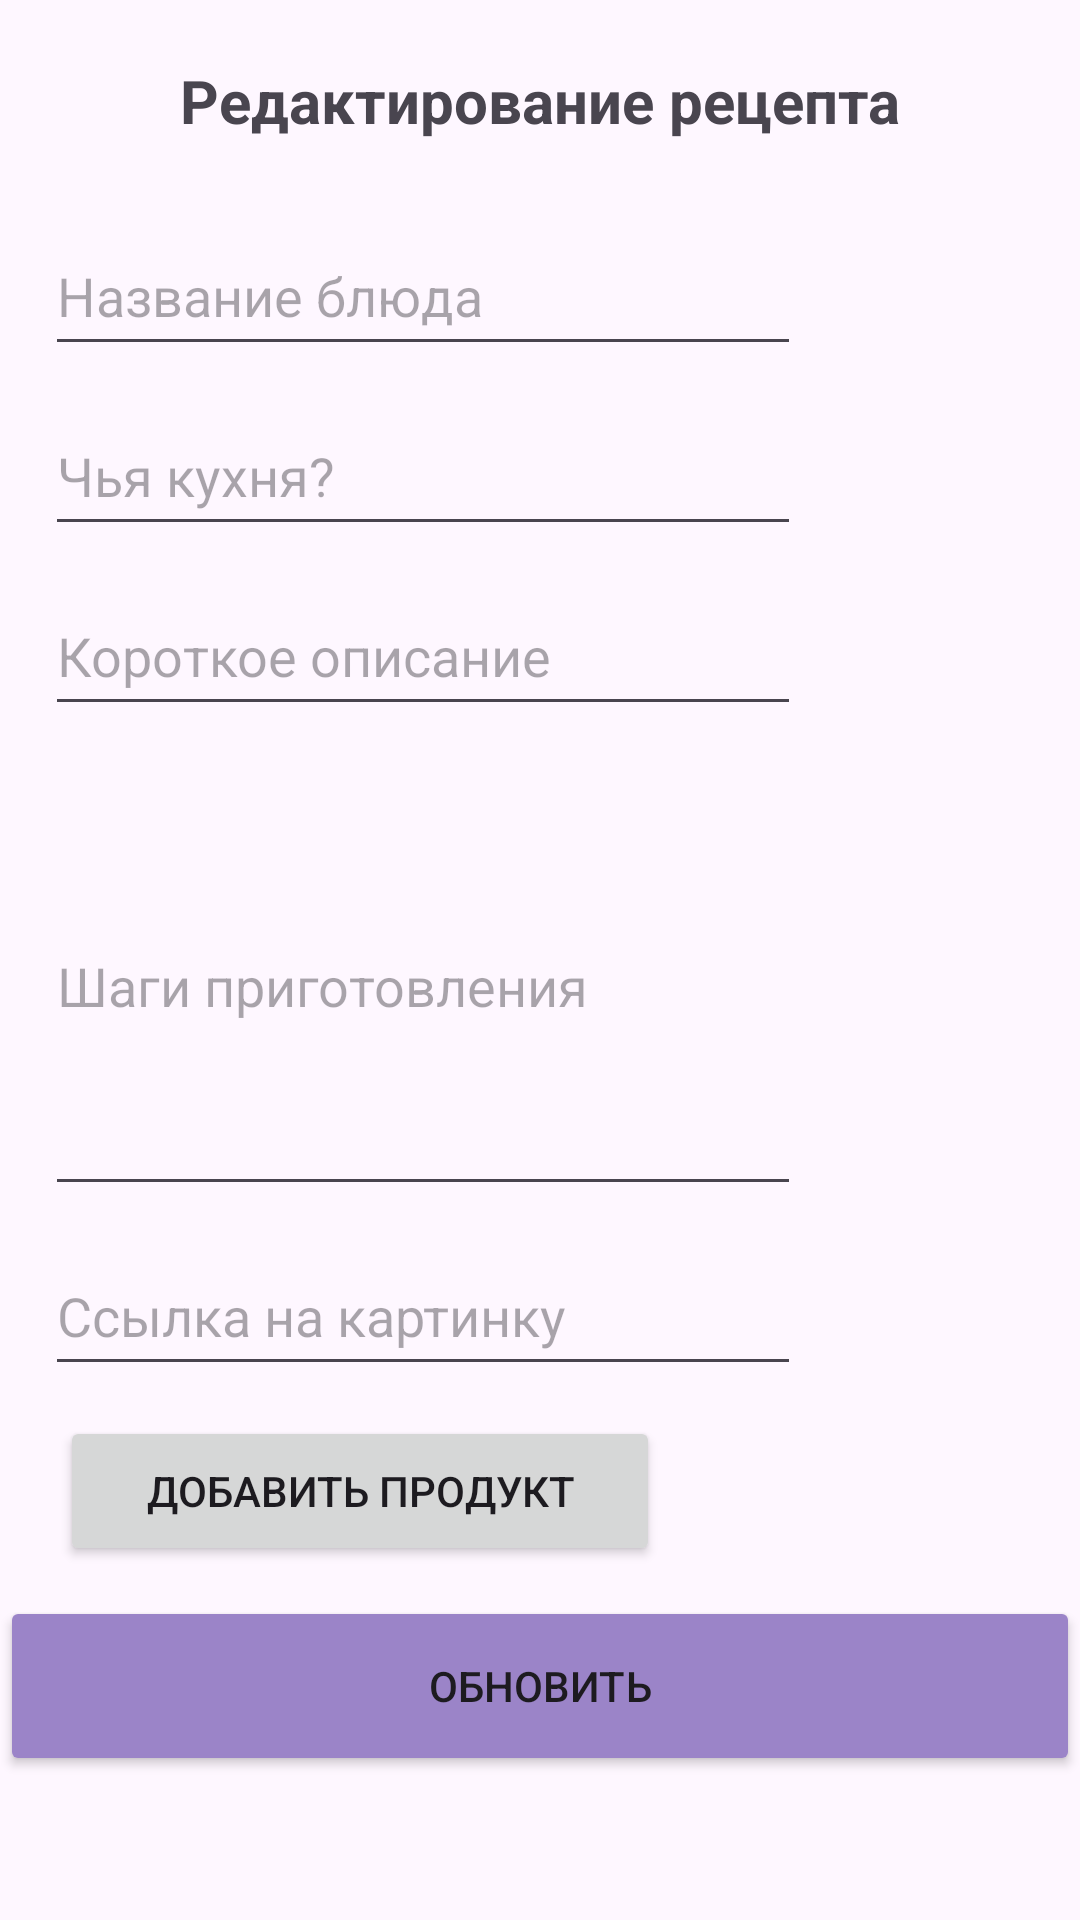

Android layout source for this screen:
<!-- AndroidManifest.xml: application theme Theme._5lb -->
<!-- res/layout/activity_edit_recept.xml -->
<?xml version="1.0" encoding="utf-8"?>
<ScrollView
    xmlns:android="http://schemas.android.com/apk/res/android"
    xmlns:app="http://schemas.android.com/apk/res-auto"
    xmlns:tools="http://schemas.android.com/tools"
    android:layout_width="match_parent"
    android:layout_height="match_parent">

    <LinearLayout
        android:layout_width="match_parent"
        android:layout_height="match_parent"
        android:orientation="vertical"
        tools:context=".EditRecept">

        <TextView
            android:layout_width="match_parent"
            android:layout_height="wrap_content"
            android:textSize="20sp"
            android:textStyle="bold"
            android:text="Редактирование рецепта"
            android:gravity="center"
            android:layout_marginTop="20dp"/>

        <LinearLayout
            android:layout_width="match_parent"
            android:layout_height="wrap_content"
            android:layout_marginTop="25dp"
            android:layout_marginLeft="15dp"
            android:orientation="vertical">

            <EditText
                android:id="@+id/dishName"
                android:layout_width="wrap_content"
                android:layout_height="50dp"
                android:ems="12"
                android:inputType="text"
                android:hint="Название блюда" />

            <EditText
                android:id="@+id/kitchen"
                android:layout_width="wrap_content"
                android:layout_height="50dp"
                android:ems="12"
                android:hint="Чья кухня?"
                android:layout_marginTop="10dp" />

            <EditText
                android:id="@+id/description"
                android:layout_width="wrap_content"
                android:layout_height="50dp"
                android:ems="12"
                android:hint="Короткое описание"
                android:layout_marginTop="10dp" />

            <EditText
                android:id="@+id/steps"
                android:layout_width="wrap_content"
                android:layout_height="150dp"
                android:ems="12"
                android:hint="Шаги приготовления"
                android:layout_marginTop="10dp" />

        </LinearLayout>

        <LinearLayout
            android:layout_width="wrap_content"
            android:layout_height="wrap_content"
            android:layout_marginLeft="15dp"
            android:layout_marginTop="10dp">

            <EditText
                android:id="@+id/path_to_image"
                android:layout_width="wrap_content"
                android:layout_height="50dp"
                android:ems="12"
                android:inputType="text"
                android:hint="Ссылка на картинку" />

        </LinearLayout>

        <LinearLayout
            android:layout_width="match_parent"
            android:layout_height="wrap_content"
            android:orientation="horizontal"
            android:layout_marginLeft="15dp"
            android:layout_marginTop="10dp">

            <Button
                android:id="@+id/idProduct"
                android:layout_width="200dp"
                android:contentDescription="Добавляет поле"
                android:layout_height="50dp"
                android:text="Добавить продукт"
                android:layout_gravity="center"
                android:layout_marginLeft="5dp"
                android:onClick="addNewEditText"/>

        </LinearLayout>

        <LinearLayout
            android:id="@+id/prodConteiner"
            android:layout_width="match_parent"
            android:layout_height="wrap_content"
            android:orientation="vertical"
            android:layout_marginTop="10dp"
            android:layout_marginLeft="15dp">

        </LinearLayout>

        <View
            android:layout_width="wrap_content"
            android:layout_height="wrap_content"
            android:layout_weight="1" />

        <LinearLayout
            android:layout_width="match_parent"
            android:layout_height="wrap_content"
            android:layout_gravity="bottom">

            <android.widget.Button
                android:layout_width="match_parent"
                android:layout_height="60dp"
                android:backgroundTint="#9B84C8"
                android:onClick="editRecept"
                android:text="Обновить" />

        </LinearLayout>

    </LinearLayout>
</ScrollView>
<!-- resources referenced by this layout -->
<resources>
  <style name="Theme._5lb" parent="Base.Theme._5lb" />
  <style name="Base.Theme._5lb" parent="Theme.Material3.DayNight">
          
          
      </style>
</resources>
